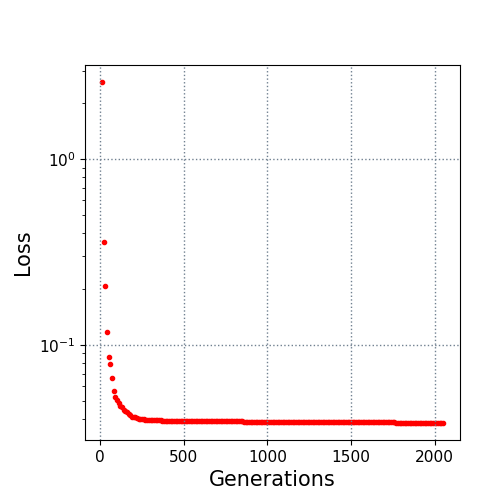

The file beside this chart, header and first rows:
10.0, 2.608444
20.0, 0.3606
30.0, 0.2079
40.0, 0.118
50.0, 0.08647
60.0, 0.07877
70.0, 0.06601
80.0, 0.0565
90.0, 0.05235
100.0, 0.05026
110.0, 0.0488
120.0, 0.04695
130.0, 0.04602
140.0, 0.0447
150.0, 0.04423
160.0, 0.0433
170.0, 0.04249
180.0, 0.0419
190.0, 0.04098
200.0, 0.04075
210.0, 0.04068
220.0, 0.04028
230.0, 0.04002
240.0, 0.03995
250.0, 0.03975
260.0, 0.03968
270.0, 0.03961
280.0, 0.03958
290.0, 0.03955
300.0, 0.03949
310.0, 0.0393
320.0, 0.03926
330.0, 0.03921
340.0, 0.03921
350.0, 0.03919
360.0, 0.03919
370.0, 0.03909
380.0, 0.03908
390.0, 0.03908
400.0, 0.03908
410.0, 0.03901
420.0, 0.03898
430.0, 0.03898
440.0, 0.03898
450.0, 0.03898
460.0, 0.03898
470.0, 0.03898
480.0, 0.03898
490.0, 0.03898
500.0, 0.03898
510.0, 0.03898
520.0, 0.03893
530.0, 0.03893
540.0, 0.03889
550.0, 0.03889
560.0, 0.03889
570.0, 0.03886
580.0, 0.03884
590.0, 0.03884
600.0, 0.03877
610.0, 0.03876
... 144 more rows
